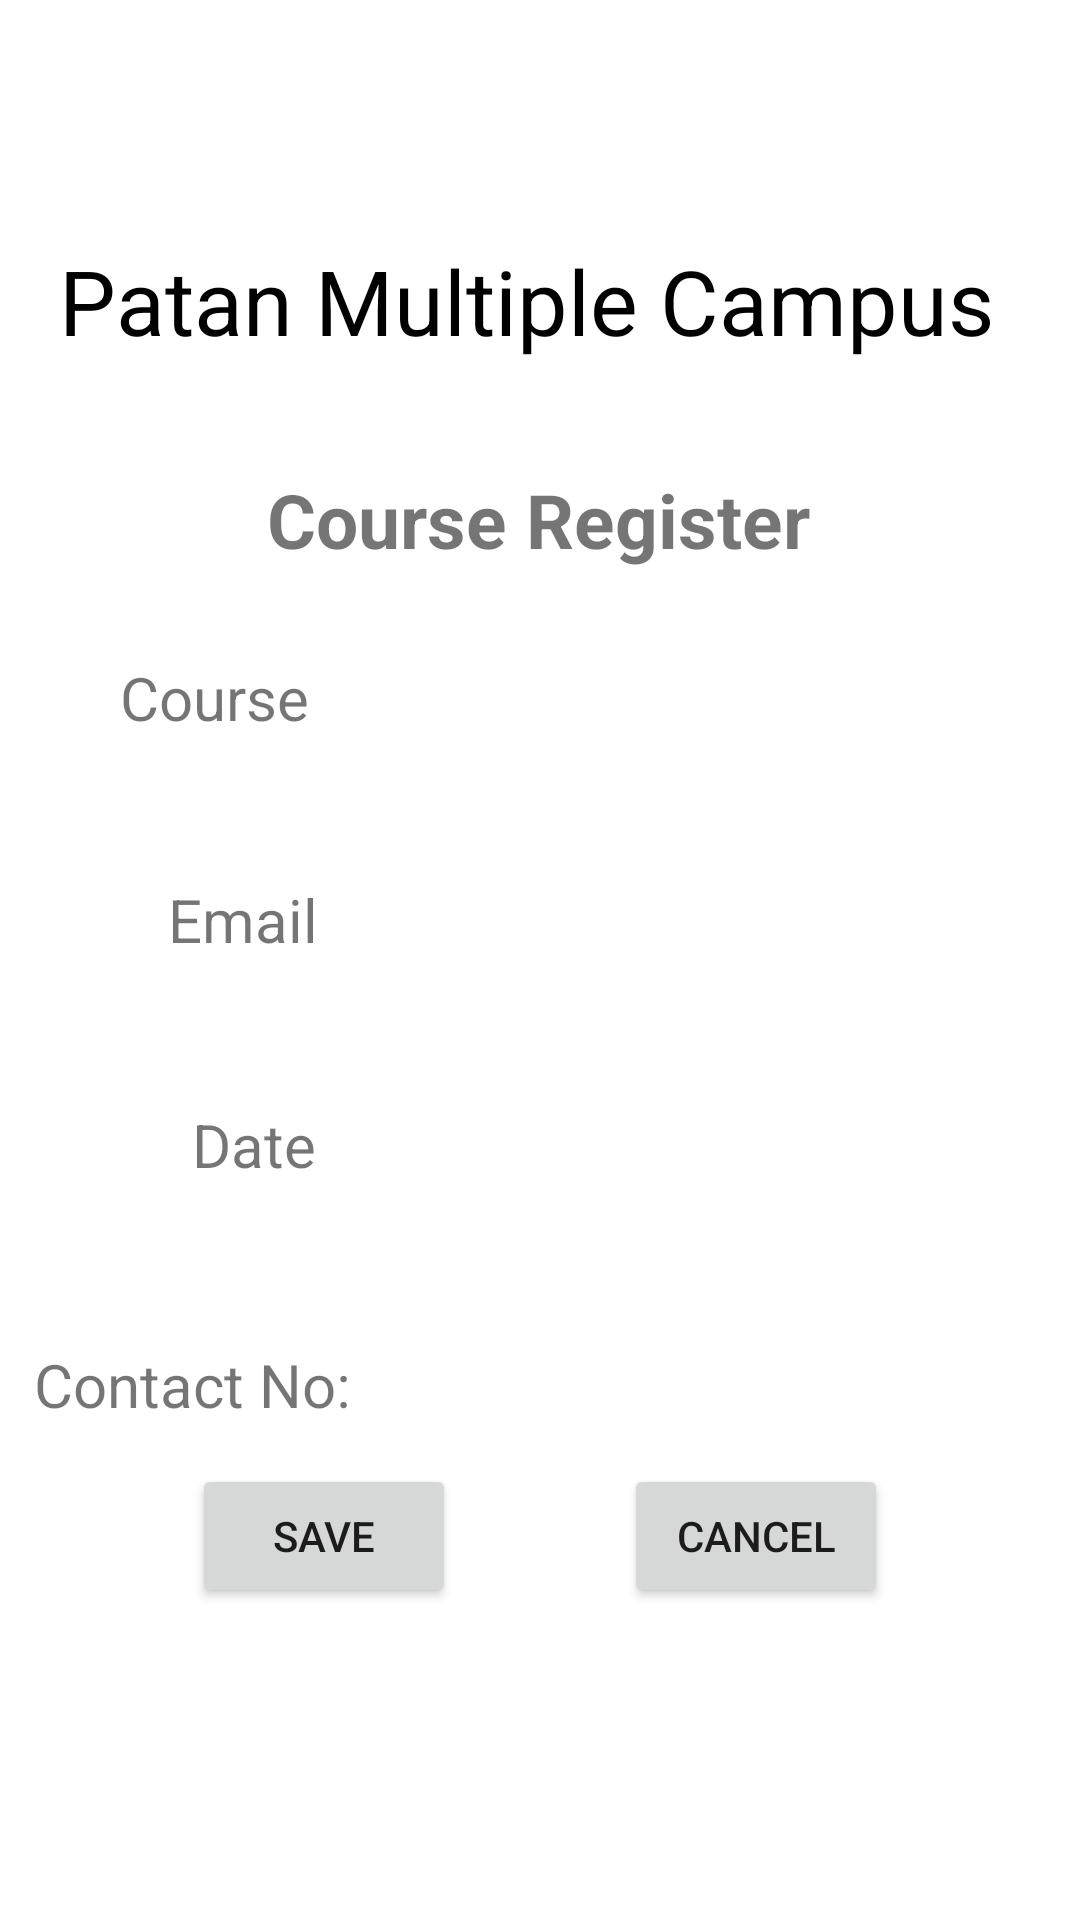

Reconstruct the res/layout file that produces this screen, plus the resources it refers to.
<!-- AndroidManifest.xml: application theme Theme.Patanapp -->
<!-- res/layout/activity_courseregister.xml -->
<?xml version="1.0" encoding="utf-8"?>
<androidx.constraintlayout.widget.ConstraintLayout xmlns:android="http://schemas.android.com/apk/res/android"
    xmlns:app="http://schemas.android.com/apk/res-auto"
    xmlns:tools="http://schemas.android.com/tools"
    android:layout_width="match_parent"
    android:layout_height="match_parent"
    tools:context=".courseregister"
    tools:layout_editor_absoluteX="-122dp"
    tools:layout_editor_absoluteY="2dp">

    <TextView
        android:id="@+id/textView"
        android:layout_width="wrap_content"
        android:layout_height="wrap_content"
        android:layout_marginTop="80dp"
        android:text="Patan Multiple Campus"
        android:textColor="@color/black"
        android:textSize="30dp"
        app:layout_constraintHorizontal_bias="0.404"
        app:layout_constraintLeft_toLeftOf="parent"
        app:layout_constraintRight_toRightOf="parent"
        app:layout_constraintTop_toTopOf="parent" />

    <TextView
        android:id="@+id/textView2"
        android:layout_width="wrap_content"
        android:layout_height="wrap_content"
        android:layout_marginTop="36dp"
        android:text="Course Register"
        android:textSize="25dp"
        android:textStyle="bold"
        app:layout_constraintEnd_toEndOf="parent"
        app:layout_constraintHorizontal_bias="0.497"
        app:layout_constraintStart_toStartOf="parent"
        app:layout_constraintTop_toBottomOf="@+id/textView" />


    <EditText
        android:id="@+id/courseet"
        android:layout_width="168dp"
        android:layout_height="29dp"
        android:layout_marginStart="73dp"
        android:layout_marginTop="28dp"
        android:background="#3fffffff"
        android:drawablePadding="25dp"
        android:padding="10dp"
        android:textColor="@color/white"
        android:textColorHint="@color/white"
        app:layout_constraintEnd_toEndOf="parent"
        app:layout_constraintHorizontal_bias="0.0"
        app:layout_constraintStart_toEndOf="@+id/textView5"
        app:layout_constraintTop_toBottomOf="@+id/username2" />

    <EditText
        android:id="@+id/username4"
        android:layout_width="168dp"
        android:layout_height="29dp"
        android:layout_marginTop="60dp"
        android:layout_marginEnd="64dp"
        android:background="#3fffffff"
        android:drawablePadding="25dp"
        android:padding="10dp"
        android:textColor="@color/white"
        android:textColorHint="@color/white"
        app:layout_constraintEnd_toEndOf="parent"
        app:layout_constraintTop_toBottomOf="@+id/courseet" />

    <EditText
        android:id="@+id/coursename"
        android:layout_width="168dp"
        android:layout_height="29dp"
        android:layout_marginStart="56dp"
        android:layout_marginTop="29dp"
        android:background="#3fffffff"
        android:drawablePadding="25dp"
        android:padding="10dp"
        android:textColor="@color/white"
        android:textColorHint="@color/white"
        app:layout_constraintEnd_toEndOf="parent"
        app:layout_constraintHorizontal_bias="0.216"
        app:layout_constraintStart_toEndOf="@+id/textView3"
        app:layout_constraintTop_toBottomOf="@+id/textView2" />

    <TextView
        android:id="@+id/textView3"
        android:layout_width="wrap_content"
        android:layout_height="wrap_content"
        android:layout_marginStart="40dp"
        android:layout_marginTop="29dp"
        android:text="Course"
        android:textSize="20dp"
        app:layout_constraintStart_toStartOf="parent"
        app:layout_constraintTop_toBottomOf="@+id/textView2" />

    <TextView
        android:id="@+id/textView4"
        android:layout_width="wrap_content"
        android:layout_height="wrap_content"
        android:layout_marginStart="56dp"
        android:layout_marginTop="47dp"
        android:text="Email"
        android:textSize="20dp"
        app:layout_constraintStart_toStartOf="parent"
        app:layout_constraintTop_toBottomOf="@+id/textView3" />

    <TextView
        android:id="@+id/textView5"
        android:layout_width="wrap_content"
        android:layout_height="wrap_content"
        android:layout_marginStart="64dp"
        android:layout_marginTop="48dp"
        android:text="Date"
        android:textSize="20dp"
        app:layout_constraintStart_toStartOf="parent"
        app:layout_constraintTop_toBottomOf="@+id/textView4" />

    <TextView
        android:id="@+id/textView6"
        android:layout_width="wrap_content"
        android:layout_height="wrap_content"
        android:layout_marginTop="53dp"
        android:text="Contact No:"
        android:textSize="20dp"
        app:layout_constraintEnd_toStartOf="@+id/username4"
        app:layout_constraintStart_toStartOf="parent"
        app:layout_constraintTop_toBottomOf="@+id/textView5" />

    <EditText
        android:id="@+id/username2"
        android:layout_width="168dp"
        android:layout_height="29dp"
        android:layout_marginStart="72dp"
        android:layout_marginTop="40dp"
        android:background="#3fffffff"
        android:drawablePadding="25dp"

        android:hint="Username"
        android:padding="10dp"
        android:textColor="@color/white"
        android:textColorHint="@color/white"
        android:textSize="20dp"
        app:layout_constraintEnd_toEndOf="parent"
        app:layout_constraintHorizontal_bias="0.015"
        app:layout_constraintStart_toEndOf="@+id/textView4"
        app:layout_constraintTop_toBottomOf="@+id/coursename" />

    <Button
        android:id="@+id/savebtn"
        android:layout_width="wrap_content"
        android:layout_height="wrap_content"
        android:layout_marginStart="64dp"
        android:layout_marginBottom="104dp"
        android:text="Save"
        app:layout_constraintBottom_toBottomOf="parent"
        app:layout_constraintStart_toStartOf="parent" />

    <Button
        android:id="@+id/cancelbtn"
        android:layout_width="wrap_content"
        android:layout_height="wrap_content"
        android:layout_marginStart="84dp"
        android:layout_marginEnd="64dp"
        android:layout_marginBottom="104dp"
        android:text="Cancel"
        app:layout_constraintBottom_toBottomOf="parent"
        app:layout_constraintEnd_toEndOf="parent"
        app:layout_constraintStart_toEndOf="@+id/button" />

</androidx.constraintlayout.widget.ConstraintLayout>
<!-- resources referenced by this layout -->
<resources>
  <style name="Theme.Patanapp" parent="Theme.MaterialComponents.DayNight.DarkActionBar">
          
          <item name="colorPrimary">@color/purple_500</item>
          <item name="colorPrimaryVariant">@color/purple_700</item>
          <item name="colorOnPrimary">@color/white</item>
          
          <item name="colorSecondary">@color/teal_200</item>
          <item name="colorSecondaryVariant">@color/teal_700</item>
          <item name="colorOnSecondary">@color/black</item>
          
          <item name="android:statusBarColor" tools:targetApi="l">?attr/colorPrimaryVariant</item>
          
      </style>
  <!-- not gathered from this repository: default colours our renderer supplied (Android Studio template values) -->
  <color name="purple_500">#FF6200EE</color>
  <color name="purple_700">#FF3700B3</color>
  <color name="teal_200">#FF03DAC5</color>
  <color name="teal_700">#FF018786</color>
  <color name="black">#FF000000</color>
  <color name="white">#FFFFFFFF</color>
</resources>
